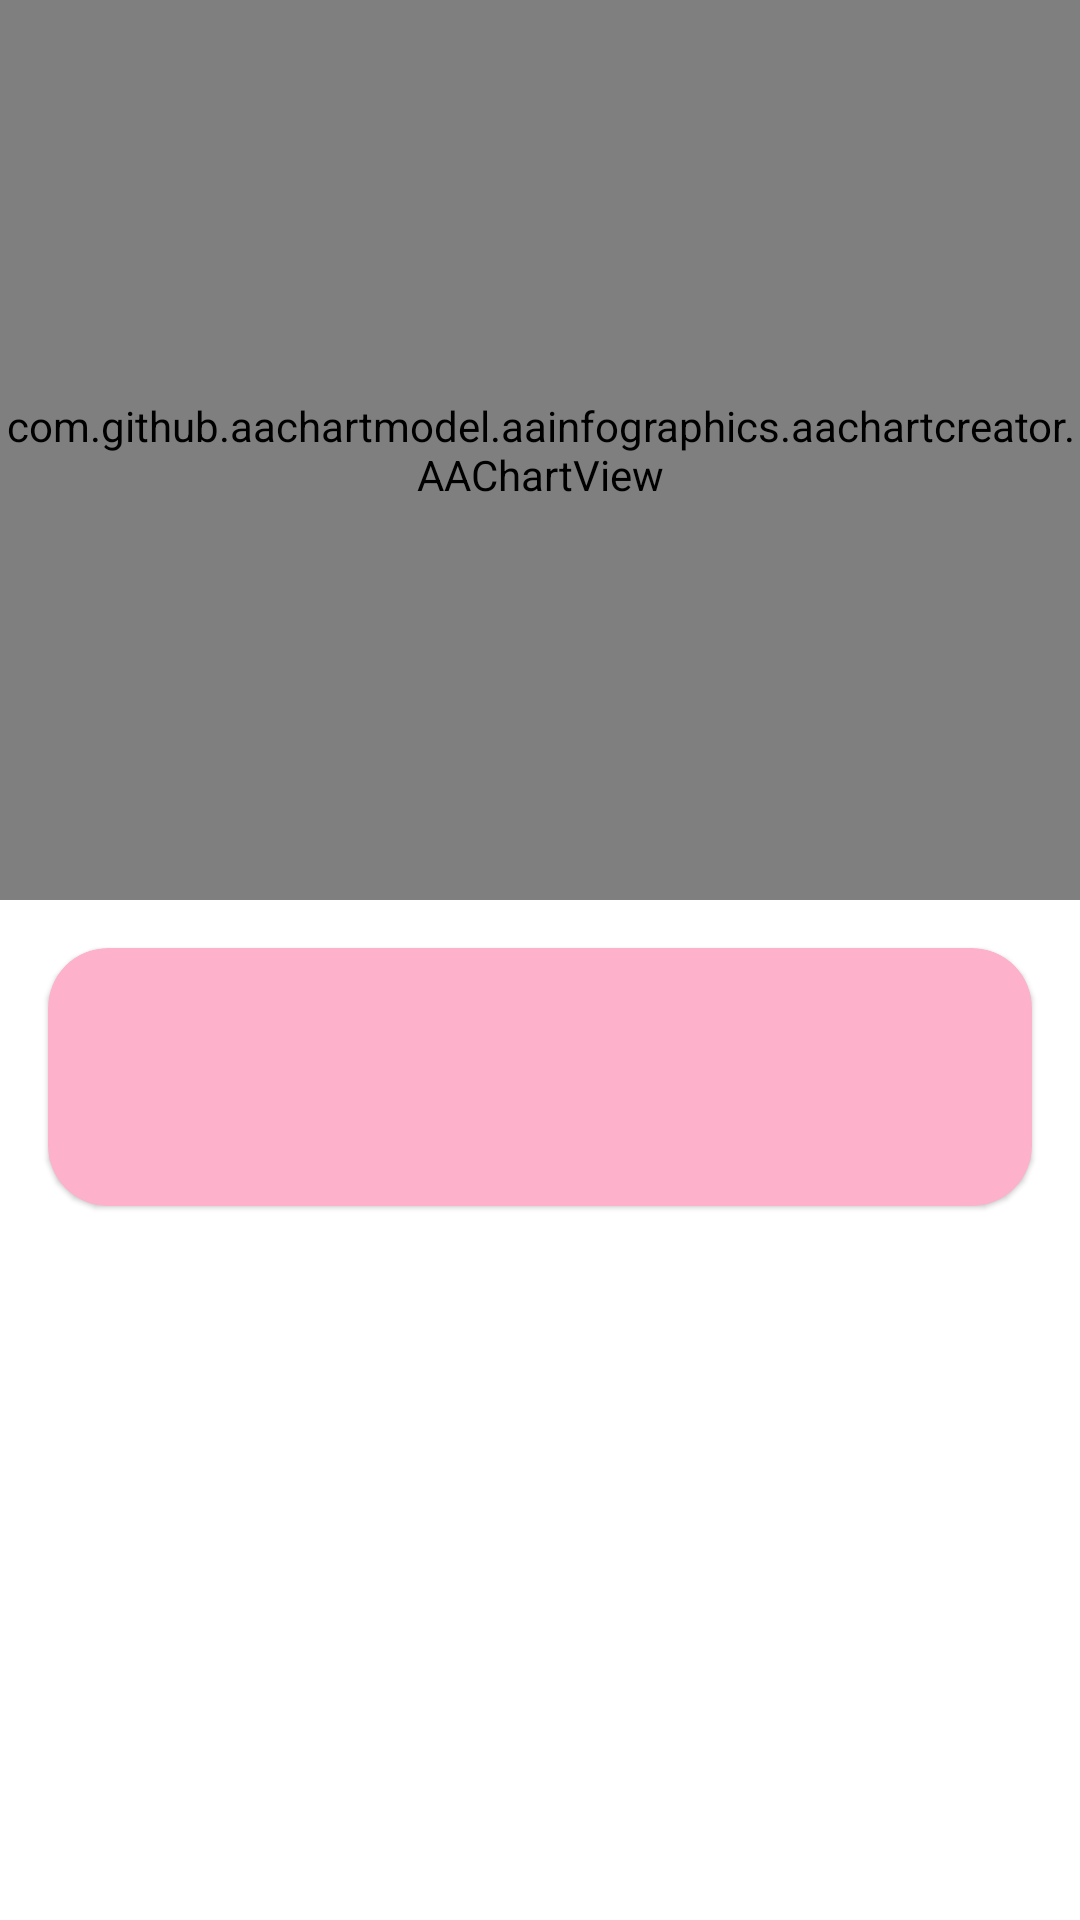

Layout XML and referenced resources for this Android screen:
<!-- AndroidManifest.xml: application theme Theme.Mommylicious -->
<!-- res/layout/fragment_record_list.xml -->
<?xml version="1.0" encoding="utf-8"?>
<LinearLayout xmlns:android="http://schemas.android.com/apk/res/android"
    xmlns:tools="http://schemas.android.com/tools"
    android:layout_width="match_parent"
    android:layout_height="match_parent"
    xmlns:app="http://schemas.android.com/apk/res-auto"
    android:orientation="vertical"
    tools:context=".ui.record.RecordListFragment">

    <com.github.aachartmodel.aainfographics.aachartcreator.AAChartView
        android:id="@+id/chart"
        android:layout_width="match_parent"
        android:layout_height="300dp" />

    <com.google.android.material.card.MaterialCardView
        android:layout_width="match_parent"
        android:layout_height="wrap_content"
        android:layout_margin="16dp"
        app:cardCornerRadius="20dp"
        app:cardBackgroundColor="@color/pink_50">

        <LinearLayout
            android:layout_width="match_parent"
            android:layout_height="match_parent"
            android:orientation="vertical"
            android:layout_margin="16dp">

            <TextView
                android:id="@+id/tv_info_title"
                android:layout_width="wrap_content"
                android:layout_height="wrap_content"
                android:layout_marginBottom="16dp"
                android:textStyle="bold"
                tools:text="Pertumbuhan kurang baik"/>

            <TextView
                android:id="@+id/tv_info"
                android:layout_width="wrap_content"
                android:layout_height="wrap_content"
                tools:text="lakukan konsultasi dengan dokter tentang anak atau menjadwalkan ke dokter spesialis anak untuk pemeriksaan dan penanganan lebih lanjut"/>
        </LinearLayout>
    </com.google.android.material.card.MaterialCardView>
</LinearLayout>
<!-- resources referenced by this layout -->
<resources>
  <color name="pink_50">#FEB1CA</color>
  <style name="Theme.Mommylicious" parent="Theme.MaterialComponents.Light.NoActionBar">
          
          <item name="colorPrimary">@color/blue_200</item>
          <item name="colorPrimaryVariant">@color/blue_100</item>
          <item name="colorOnPrimary">@color/white</item>
          
          <item name="colorSecondary">@color/teal_200</item>
          <item name="colorSecondaryVariant">@color/teal_700</item>
          <item name="colorOnSecondary">@color/black</item>
          
          <item name="android:statusBarColor" tools:targetApi="l">?attr/colorPrimaryVariant</item>
          
      </style>
  <color name="blue_200">#9DCEFF</color>
  <color name="blue_100">#92A3FD</color>
  <color name="white">#FFFFFFFF</color>
  <color name="teal_200">#FF03DAC5</color>
  <color name="teal_700">#FF018786</color>
  <color name="black">#FF000000</color>
</resources>
